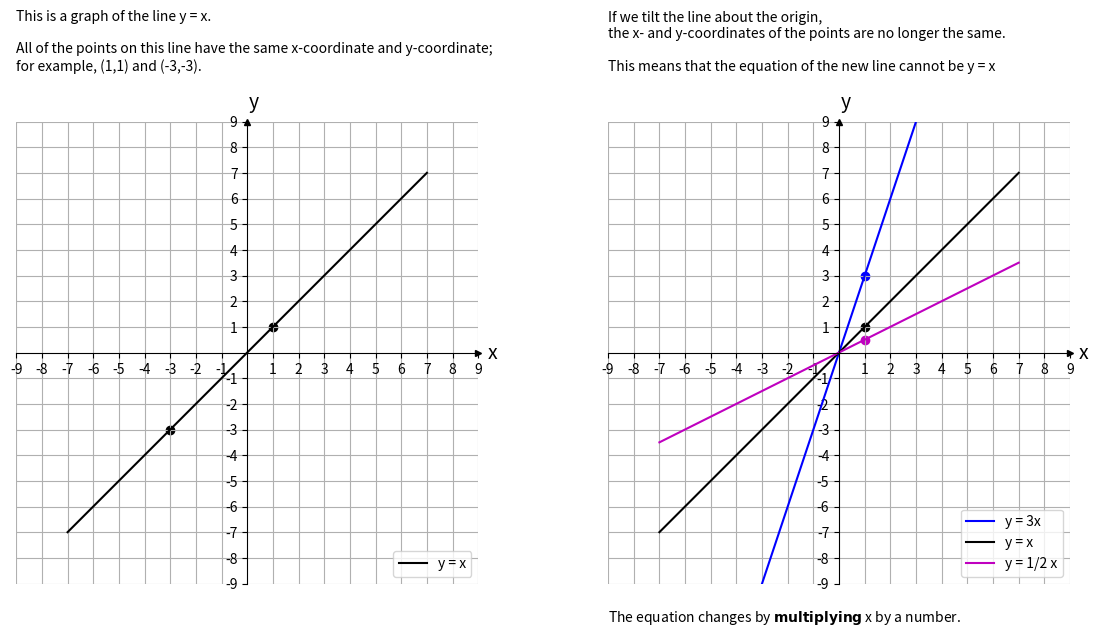

The matplotlib source for this figure:
import numpy as np                 
import matplotlib.pyplot as plt    

#make two columns of graphs
fig, (ax1,ax2) = plt.subplots(1,2,figsize=(14,6))

#set up size of graphs
axisdim = 7

#set up axes
ax1.set(xlim=(-axisdim, axisdim), ylim=(-axisdim, axisdim), aspect='equal')
ax2.set(xlim=(-axisdim, axisdim), ylim=(-axisdim, axisdim), aspect='equal')
ax1.spines['bottom'].set_position('zero')
ax1.spines['left'].set_position('zero')
ax1.spines['top'].set_visible(False)
ax1.spines['right'].set_visible(False)
ax2.spines['bottom'].set_position('zero')
ax2.spines['left'].set_position('zero')
ax2.spines['top'].set_visible(False)
ax2.spines['right'].set_visible(False)

# Create 'x' and 'y' labels placed at the end of the axes
ax1.set_xlabel('x', size=14, labelpad=-24, x=1.03) 
ax1.set_ylabel('y', size=14, labelpad=-21, y=1.02, rotation=0)
ax2.set_xlabel('x', size=14, labelpad=-24, x=1.03)
ax2.set_ylabel('y', size=14, labelpad=-21, y=1.02, rotation=0)

#set up ticks
ax1.set_xticks([-9,-8,-7,-6,-5,-4,-3,-2,-1,1,2,3,4,5,6,7,8,9])
ax1.set_yticks([-9,-8,-7,-6,-5,-4,-3,-2,-1,1,2,3,4,5,6,7,8,9])
ax2.set_xticks([-9,-8,-7,-6,-5,-4,-3,-2,-1,1,2,3,4,5,6,7,8,9])
ax2.set_yticks([-9,-8,-7,-6,-5,-4,-3,-2,-1,1,2,3,4,5,6,7,8,9])

#put grid behind graphs
ax2.grid(True)
ax1.grid(True)

#set up arrows
arrow_fmt = dict(markersize=4, color='black', clip_on=False)
ax1.plot((1), (0), marker='>', transform=ax1.get_yaxis_transform(), **arrow_fmt)
ax1.plot((0), (1), marker='^', transform=ax1.get_xaxis_transform(), **arrow_fmt)
ax2.plot((1), (0), marker='>', transform=ax2.get_yaxis_transform(), **arrow_fmt)
ax2.plot((0), (1), marker='^', transform=ax2.get_xaxis_transform(), **arrow_fmt)


# Enter x and y coordinates of points and colors
x1 = [-3, 1]
y1 = [-3, 1]
ax1.scatter(x1, y1,c='k')
ax2.scatter(1, 3,c='b')
ax2.scatter(1, 0.5,c='m')
ax2.scatter(1, 1,c='k')

#set up lines putting label here used in legend
x =np.linspace(-axisdim,axisdim)

ax1.plot(x, x,c='k',lw=1.5, label = "y = x")
ax2.plot(x, 3*x,c='b',lw=1.5, label="y = 3x")
ax2.plot(x, x,c='k',lw=1.5, label= "y = x")
ax2.plot(x, x*.5,c='m',lw=1.5, label="y = 1/2 x")

#set up legend
ax1.legend(loc="lower right")
ax2.legend(loc="lower right")

#set up text
ax1.text(-9,11,"This is a graph of the line y = x.\n\nAll of the points on this line have the same x-coordinate and y-coordinate;\
                 \nfor example, (1,1) and (-3,-3).")
ax2.text(-9,11,"If we tilt the line about the origin,\nthe x- and y-coordinates of the points are no longer the same.\
            \n\nThis means that the equation of the new line cannot be y = x")
ax2.text(-9,-10.5,"The equation changes by " + r"$\bf{"+ 'multiplying' +"}$" + " x by a number.")

#display
#plt.show()

plt.savefig('linearintro2.png',bbox_inches='tight')